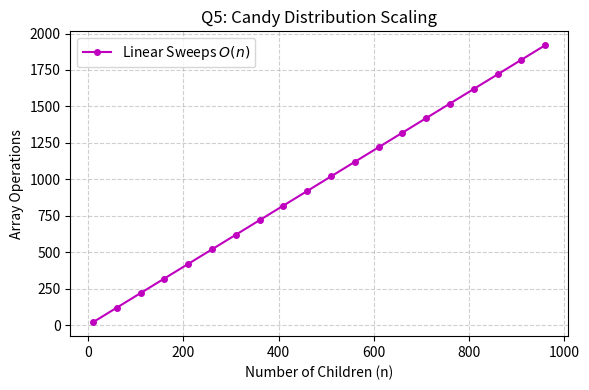

Reproduce this figure in Python.
import matplotlib.pyplot as plt
import numpy as np

n = np.arange(10, 1000, 50)
operations = 2 * n  # 2 Linear sweeps

plt.figure(figsize=(6, 4))
plt.plot(n, operations, 'm-o', markersize=4, label='Linear Sweeps $O(n)$')
plt.title('Q5: Candy Distribution Scaling')
plt.xlabel('Number of Children (n)')
plt.ylabel('Array Operations')
plt.legend()
plt.grid(True, linestyle='--', alpha=0.6)
plt.tight_layout()
plt.savefig('q5_graph.png', dpi=300)
